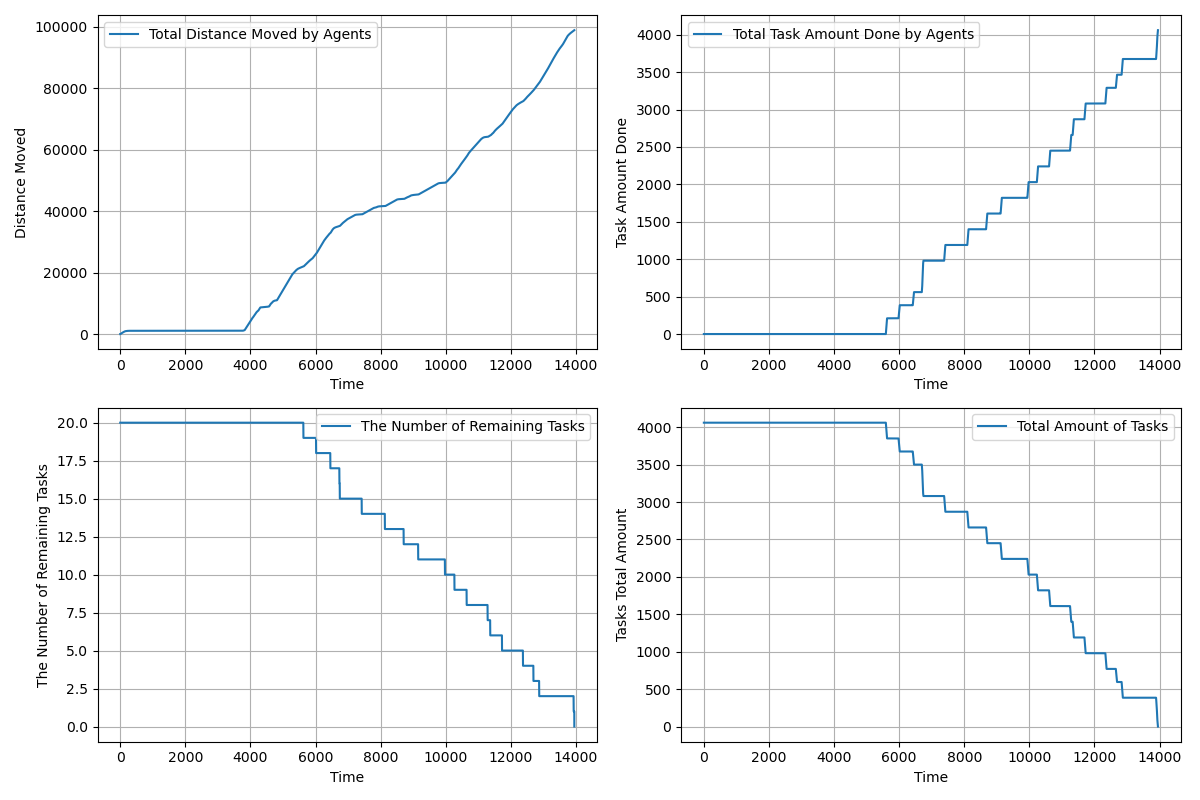

The file beside this chart, header and first rows:
time, agents_total_distance_moved, agents_total_task_amount_done, completed_tasks, remaining_tasks, tasks_total_amount_left
1.0, 1, 0.0, 0, 20, 4060
2.0, 1.478, 0.0, 0, 20, 4060
3.0, 2.4, 0.0, 0, 20, 4060
4.0, 3.768, 0.0, 0, 20, 4060
5.0, 5.585, 0.0, 0, 20, 4060
6.0, 7.851, 0.0, 0, 20, 4060
7.0, 10.57, 0.0, 0, 20, 4060
8.0, 13.73, 0.0, 0, 20, 4060
9.0, 17.34, 0.0, 0, 20, 4060
10.0, 21.41, 0.0, 0, 20, 4060
11.0, 25.92, 0.0, 0, 20, 4060
12.0, 30.89, 0.0, 0, 20, 4060
13.0, 36.3, 0.0, 0, 20, 4060
14.0, 42.16, 0.0, 0, 20, 4060
15.0, 48.47, 0.0, 0, 20, 4060
16.0, 55.24, 0.0, 0, 20, 4060
17.0, 62.45, 0.0, 0, 20, 4060
18.0, 70.11, 0.0, 0, 20, 4060
19.0, 78.23, 0.0, 0, 20, 4060
20.0, 85.84, 0.0, 0, 20, 4060
21.0, 93.84, 0.0, 0, 20, 4060
22.0, 101.8, 0.0, 0, 20, 4060
23.0, 109.8, 0.0, 0, 20, 4060
24.0, 117.8, 0.0, 0, 20, 4060
25.0, 125.8, 0.0, 0, 20, 4060
26.0, 133.8, 0.0, 0, 20, 4060
27.0, 141.8, 0.0, 0, 20, 4060
28.0, 149.8, 0.0, 0, 20, 4060
29.0, 157.8, 0.0, 0, 20, 4060
30.0, 165.8, 0.0, 0, 20, 4060
31.0, 173.8, 0.0, 0, 20, 4060
32.0, 181.8, 0.0, 0, 20, 4060
33.0, 189.8, 0.0, 0, 20, 4060
34.0, 197.8, 0.0, 0, 20, 4060
35.0, 205.8, 0.0, 0, 20, 4060
36.0, 213.8, 0.0, 0, 20, 4060
37.0, 221.8, 0.0, 0, 20, 4060
38.0, 229.8, 0.0, 0, 20, 4060
39.0, 237.8, 0.0, 0, 20, 4060
40.0, 245.8, 0.0, 0, 20, 4060
41.0, 252.8, 0.0, 0, 20, 4060
42.0, 259.8, 0.0, 0, 20, 4060
43.0, 266.8, 0.0, 0, 20, 4060
44.0, 273.8, 0.0, 0, 20, 4060
45.0, 280.8, 0.0, 0, 20, 4060
46.0, 287.8, 0.0, 0, 20, 4060
47.0, 294.8, 0.0, 0, 20, 4060
48.0, 301.8, 0.0, 0, 20, 4060
49.0, 308.8, 0.0, 0, 20, 4060
50.0, 315.8, 0.0, 0, 20, 4060
51.0, 322.8, 0.0, 0, 20, 4060
52.0, 329.8, 0.0, 0, 20, 4060
53.0, 336.8, 0.0, 0, 20, 4060
54.0, 343.8, 0.0, 0, 20, 4060
55.0, 350.8, 0.0, 0, 20, 4060
56.0, 357.8, 0.0, 0, 20, 4060
57.0, 364.8, 0.0, 0, 20, 4060
58.0, 371.8, 0.0, 0, 20, 4060
59.0, 378.8, 0.0, 0, 20, 4060
60.0, 385.8, 0.0, 0, 20, 4060
... 13,890 more rows
